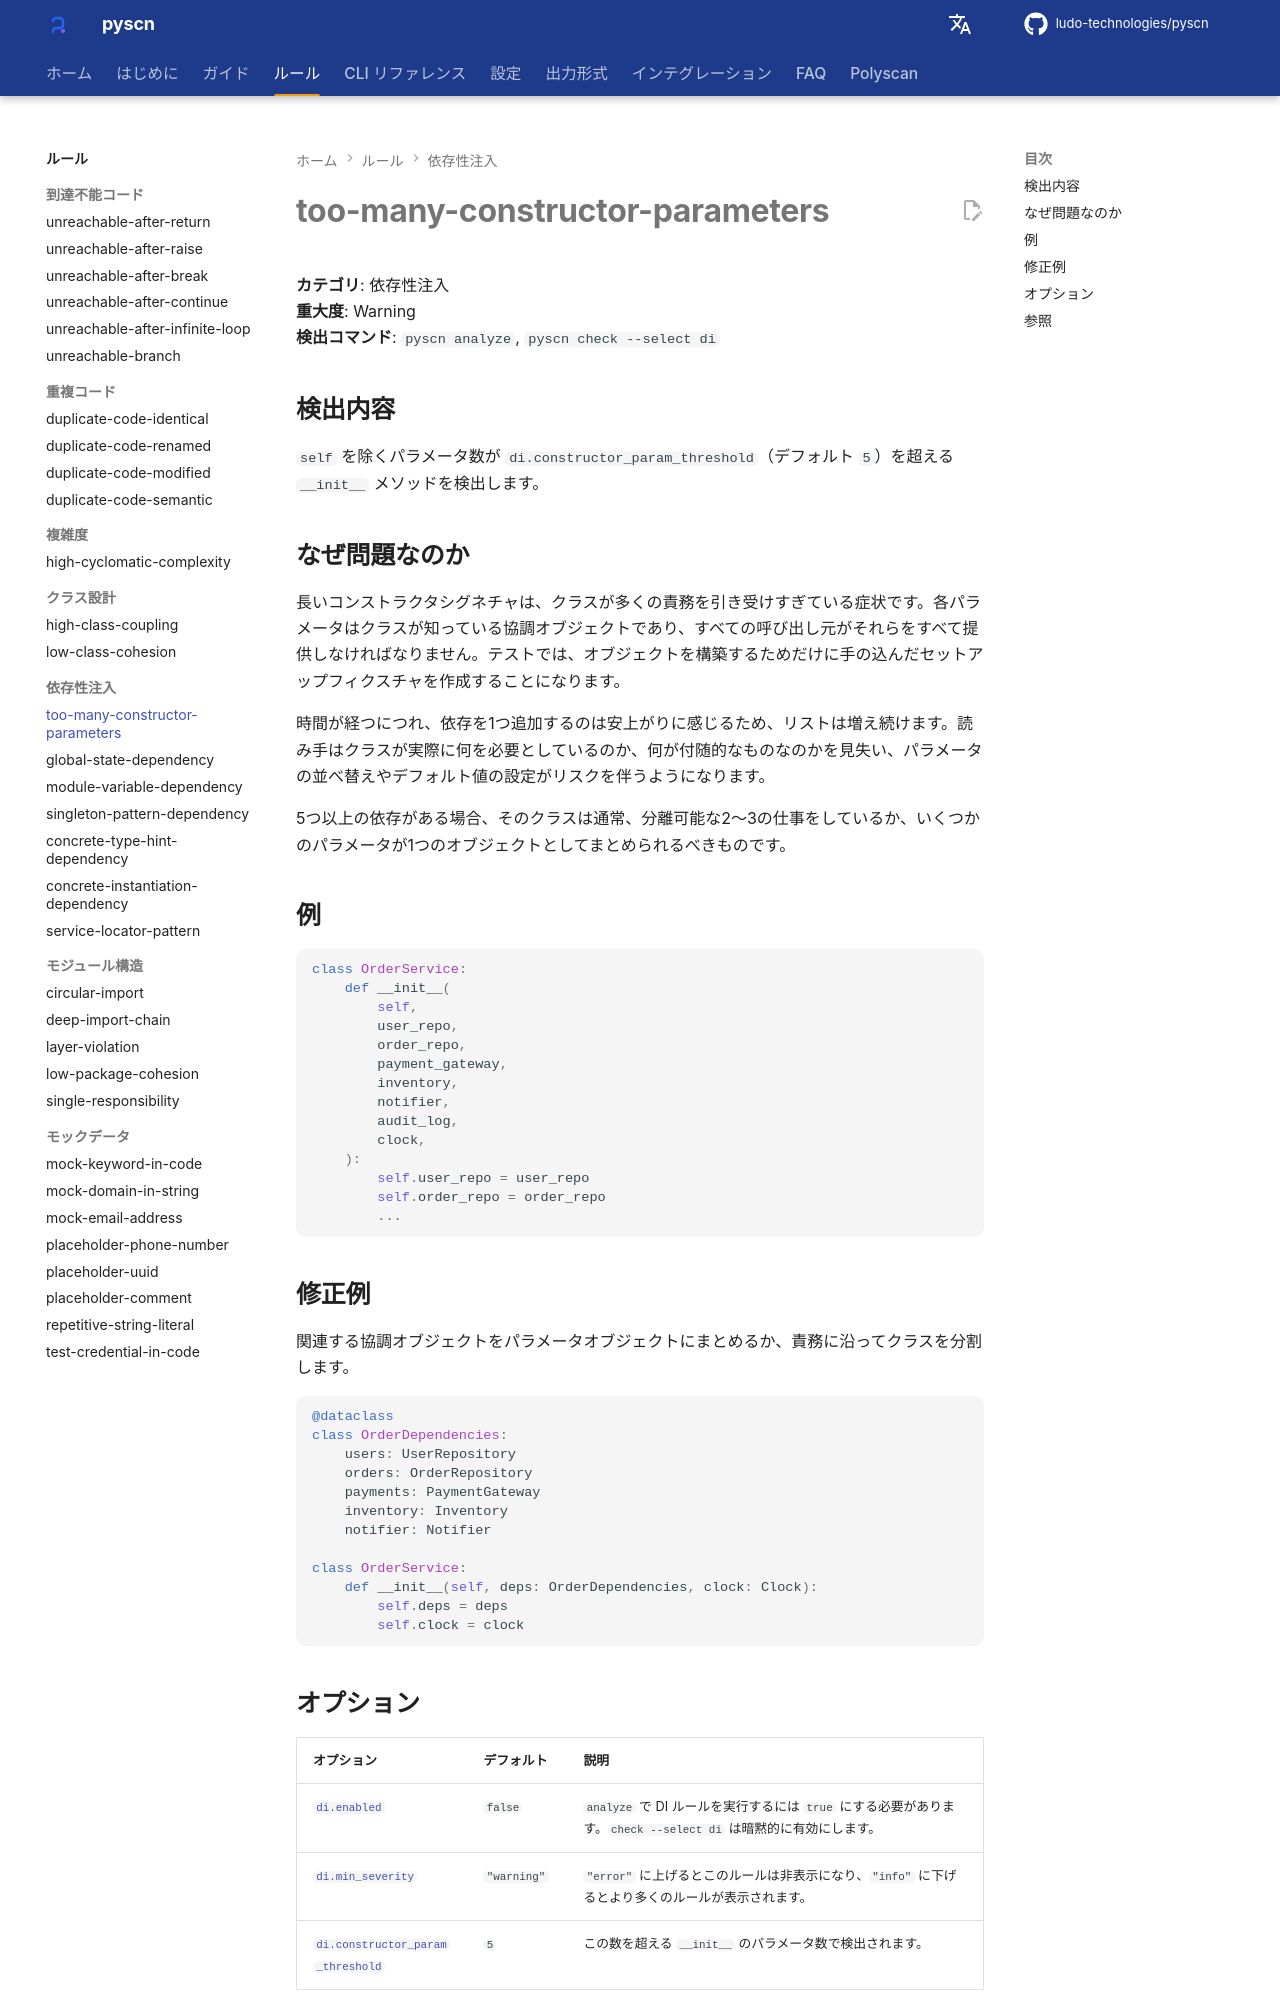

repository: ludo-technologies/pyscn · page: ja/rules/too-many-constructor-parameters/index.html · generator: mkdocs

# too-many-constructor-parameters

**カテゴリ**: 依存性注入  
**重大度**: Warning  
**検出コマンド**: `pyscn analyze`, `pyscn check --select di`

## 検出内容

`self` を除くパラメータ数が `di.constructor_param_threshold`（デフォルト `5`）を超える `__init__` メソッドを検出します。

## なぜ問題なのか

長いコンストラクタシグネチャは、クラスが多くの責務を引き受けすぎている症状です。各パラメータはクラスが知っている協調オブジェクトであり、すべての呼び出し元がそれらをすべて提供しなければなりません。テストでは、オブジェクトを構築するためだけに手の込んだセットアップフィクスチャを作成することになります。

時間が経つにつれ、依存を1つ追加するのは安上がりに感じるため、リストは増え続けます。読み手はクラスが実際に何を必要としているのか、何が付随的なものなのかを見失い、パラメータの並べ替えやデフォルト値の設定がリスクを伴うようになります。

5つ以上の依存がある場合、そのクラスは通常、分離可能な2〜3の仕事をしているか、いくつかのパラメータが1つのオブジェクトとしてまとめられるべきものです。

## 例

```python
class OrderService:
    def __init__(
        self,
        user_repo,
        order_repo,
        payment_gateway,
        inventory,
        notifier,
        audit_log,
        clock,
    ):
        self.user_repo = user_repo
        self.order_repo = order_repo
        ...
```

## 修正例

関連する協調オブジェクトをパラメータオブジェクトにまとめるか、責務に沿ってクラスを分割します。

```python
@dataclass
class OrderDependencies:
    users: UserRepository
    orders: OrderRepository
    payments: PaymentGateway
    inventory: Inventory
    notifier: Notifier

class OrderService:
    def __init__(self, deps: OrderDependencies, clock: Clock):
        self.deps = deps
        self.clock = clock
```

## オプション

| オプション | デフォルト | 説明 |
| --- | --- | --- |
| [`di.enabled`](../configuration/reference.md#di) | `false` | `analyze` で DI ルールを実行するには `true` にする必要があります。`check --select di` は暗黙的に有効にします。 |
| [`di.min_severity`](../configuration/reference.md#di) | `"warning"` | `"error"` に上げるとこのルールは非表示になり、`"info"` に下げるとより多くのルールが表示されます。 |
| [`di.constructor_param_threshold`](../configuration/reference.md#di) | `5` | この数を超える `__init__` のパラメータ数で検出されます。 |
